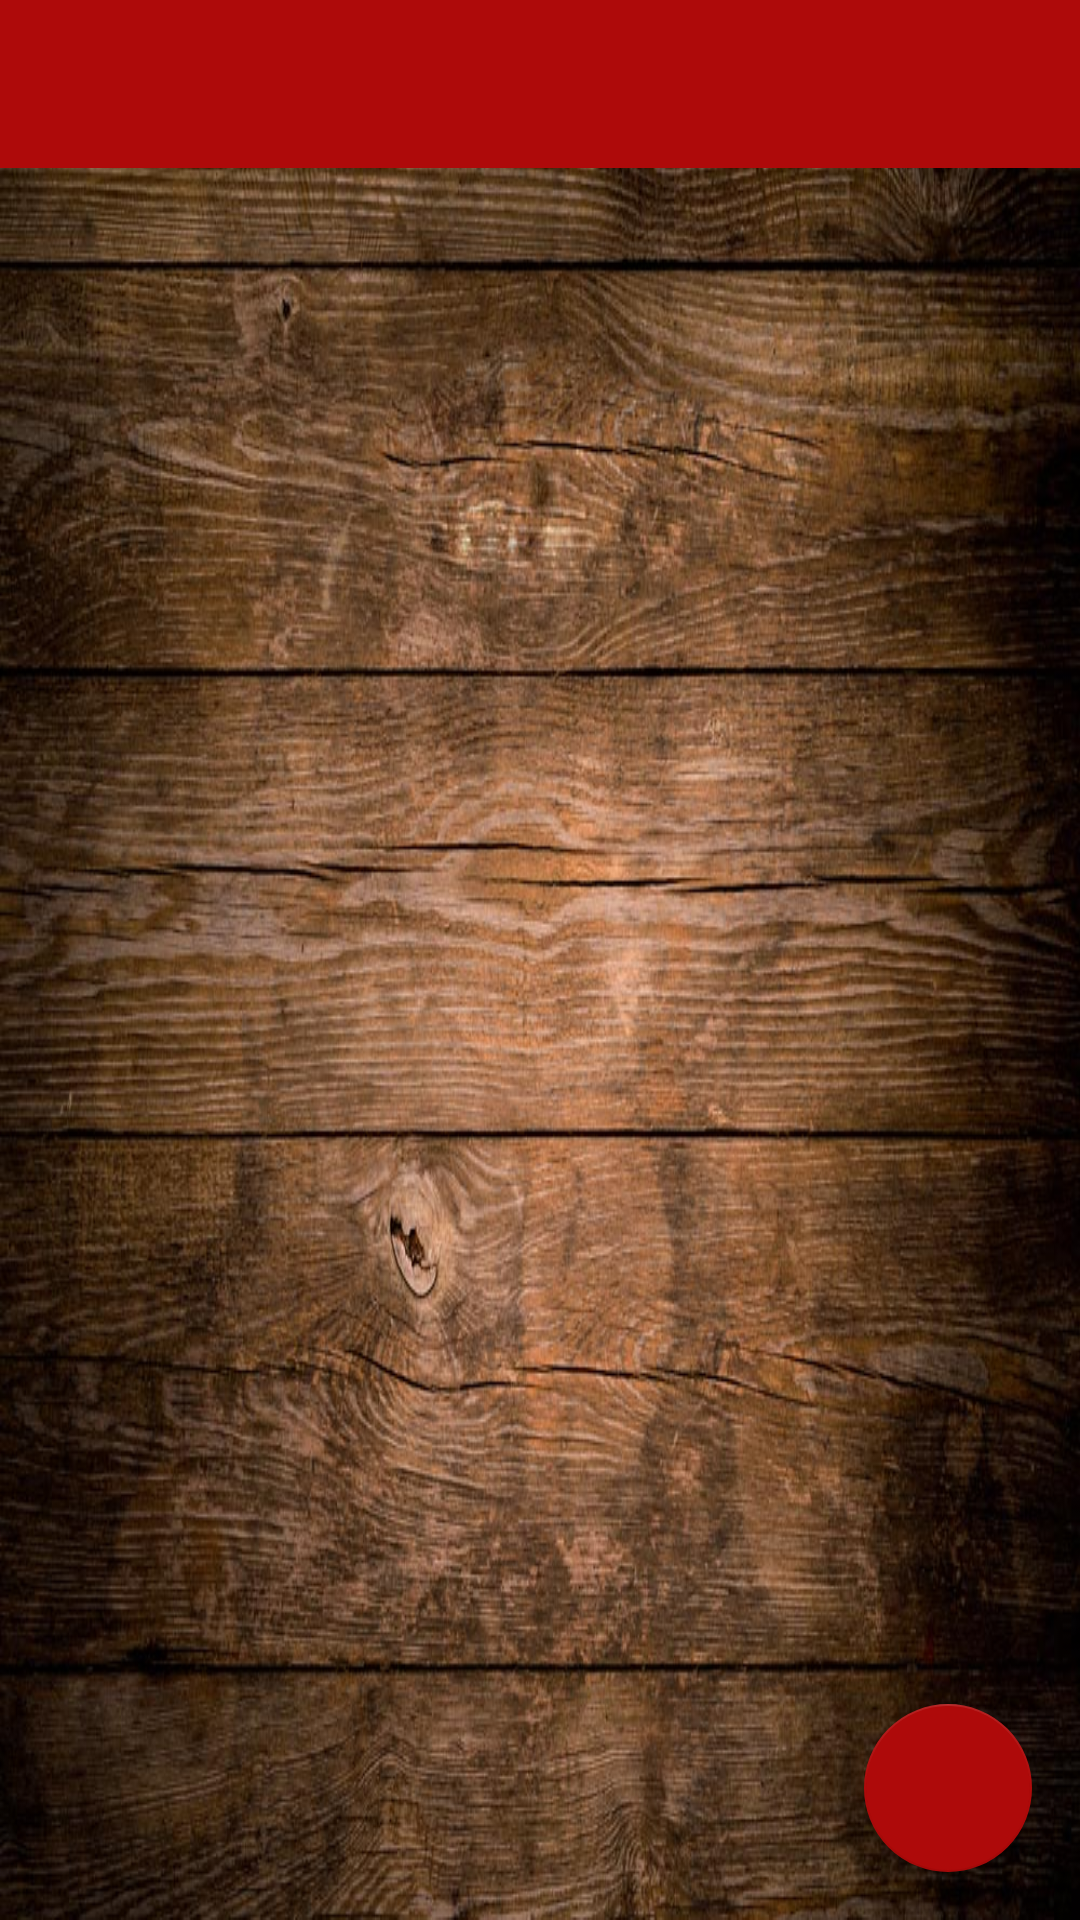

Write the Android layout XML for this screen, with the resource values it uses.
<!-- AndroidManifest.xml: application theme AppTheme -->
<!-- res/layout/activity_basket.xml -->
<?xml version="1.0" encoding="utf-8"?>
<LinearLayout xmlns:android="http://schemas.android.com/apk/res/android"
    xmlns:app="http://schemas.android.com/apk/res-auto"
    xmlns:tools="http://schemas.android.com/tools"
    android:layout_width="match_parent"
    android:layout_height="match_parent"
    android:background="@drawable/bois"
    android:orientation="vertical"
    tools:context=".BasketActivity">

    <include
        layout="@layout/main_toolbar"
        android:layout_width="match_parent"
        android:layout_height="wrap_content" />

    <androidx.coordinatorlayout.widget.CoordinatorLayout
        android:layout_width="match_parent"
        android:layout_height="match_parent">

        <androidx.recyclerview.widget.RecyclerView
            android:id="@+id/basketRV"
            android:layout_width="match_parent"
            android:layout_height="match_parent">

        </androidx.recyclerview.widget.RecyclerView>

        <com.google.android.material.floatingactionbutton.FloatingActionButton
            android:id="@+id/myFab"
            android:layout_width="match_parent"
            android:layout_height="wrap_content"
            android:layout_gravity="bottom|right"
            android:layout_margin="16dp"
            android:clickable="true"
            android:focusable="true"
            android:src="@drawable/ic_check"
            android:tooltipText="Confirmer"
            app:backgroundTint="#AE0A0A" />

    </androidx.coordinatorlayout.widget.CoordinatorLayout>

</LinearLayout>
<!-- res/layout/main_toolbar.xml (included above) -->
<?xml version="1.0" encoding="utf-8"?>
<androidx.appcompat.widget.Toolbar xmlns:android="http://schemas.android.com/apk/res/android"
    xmlns:app="http://schemas.android.com/apk/res-auto"
    android:id="@+id/toolbar"
    android:layout_width="match_parent"
    android:layout_height="wrap_content"
    android:background="#AE0A0A"
    android:minHeight="?attr/actionBarSize"
    app:titleTextColor="@android:color/white">

</androidx.appcompat.widget.Toolbar>
<!-- resources referenced by this layout -->
<resources>
  <!-- drawable bois: jpg bitmap (drawable, 156204 bytes) -->
  <style name="AppTheme" parent="Theme.AppCompat.Light.NoActionBar">
          
          <item name="colorPrimary">@color/colorPrimary</item>
          <item name="colorPrimaryDark">#000000</item>
          <item name="colorAccent">@color/colorAccent</item>
      </style>
  <!-- not gathered from this repository: default colours our renderer supplied (Android Studio template values) -->
  <color name="colorPrimary">#FF6200EE</color>
  <color name="colorAccent">#FF03DAC5</color>
</resources>
